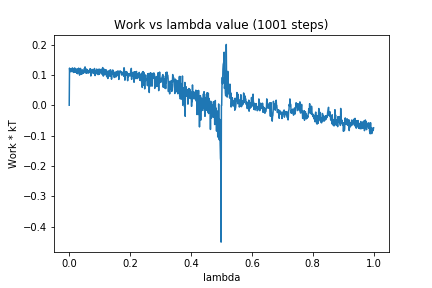

Values plotted in this chart, from the file beside it:
0, 0.0
1, 0.1223
2, 0.1108
3, 0.1112
4, 0.1108
5, 0.12
6, 0.1109
7, 0.1143
8, 0.1129
9, 0.111
10, 0.1225
11, 0.1155
12, 0.1217
13, 0.1167
14, 0.1079
15, 0.1108
16, 0.1146
17, 0.1135
18, 0.1229
19, 0.1084
20, 0.1123
21, 0.112
22, 0.1186
23, 0.1085
24, 0.1161
25, 0.1051
26, 0.1198
27, 0.1038
28, 0.116
29, 0.1072
30, 0.1169
31, 0.1222
32, 0.1113
33, 0.1098
34, 0.09917
35, 0.1188
36, 0.1041
37, 0.1214
38, 0.1035
39, 0.1145
40, 0.1082
41, 0.1018
42, 0.114
43, 0.1168
44, 0.1143
45, 0.1049
46, 0.1139
47, 0.1114
48, 0.1066
49, 0.1176
50, 0.1215
51, 0.1162
52, 0.1263
53, 0.1129
54, 0.1178
55, 0.1057
56, 0.1156
57, 0.1192
58, 0.1056
59, 0.1155
60, 0.1108
... 940 more rows
